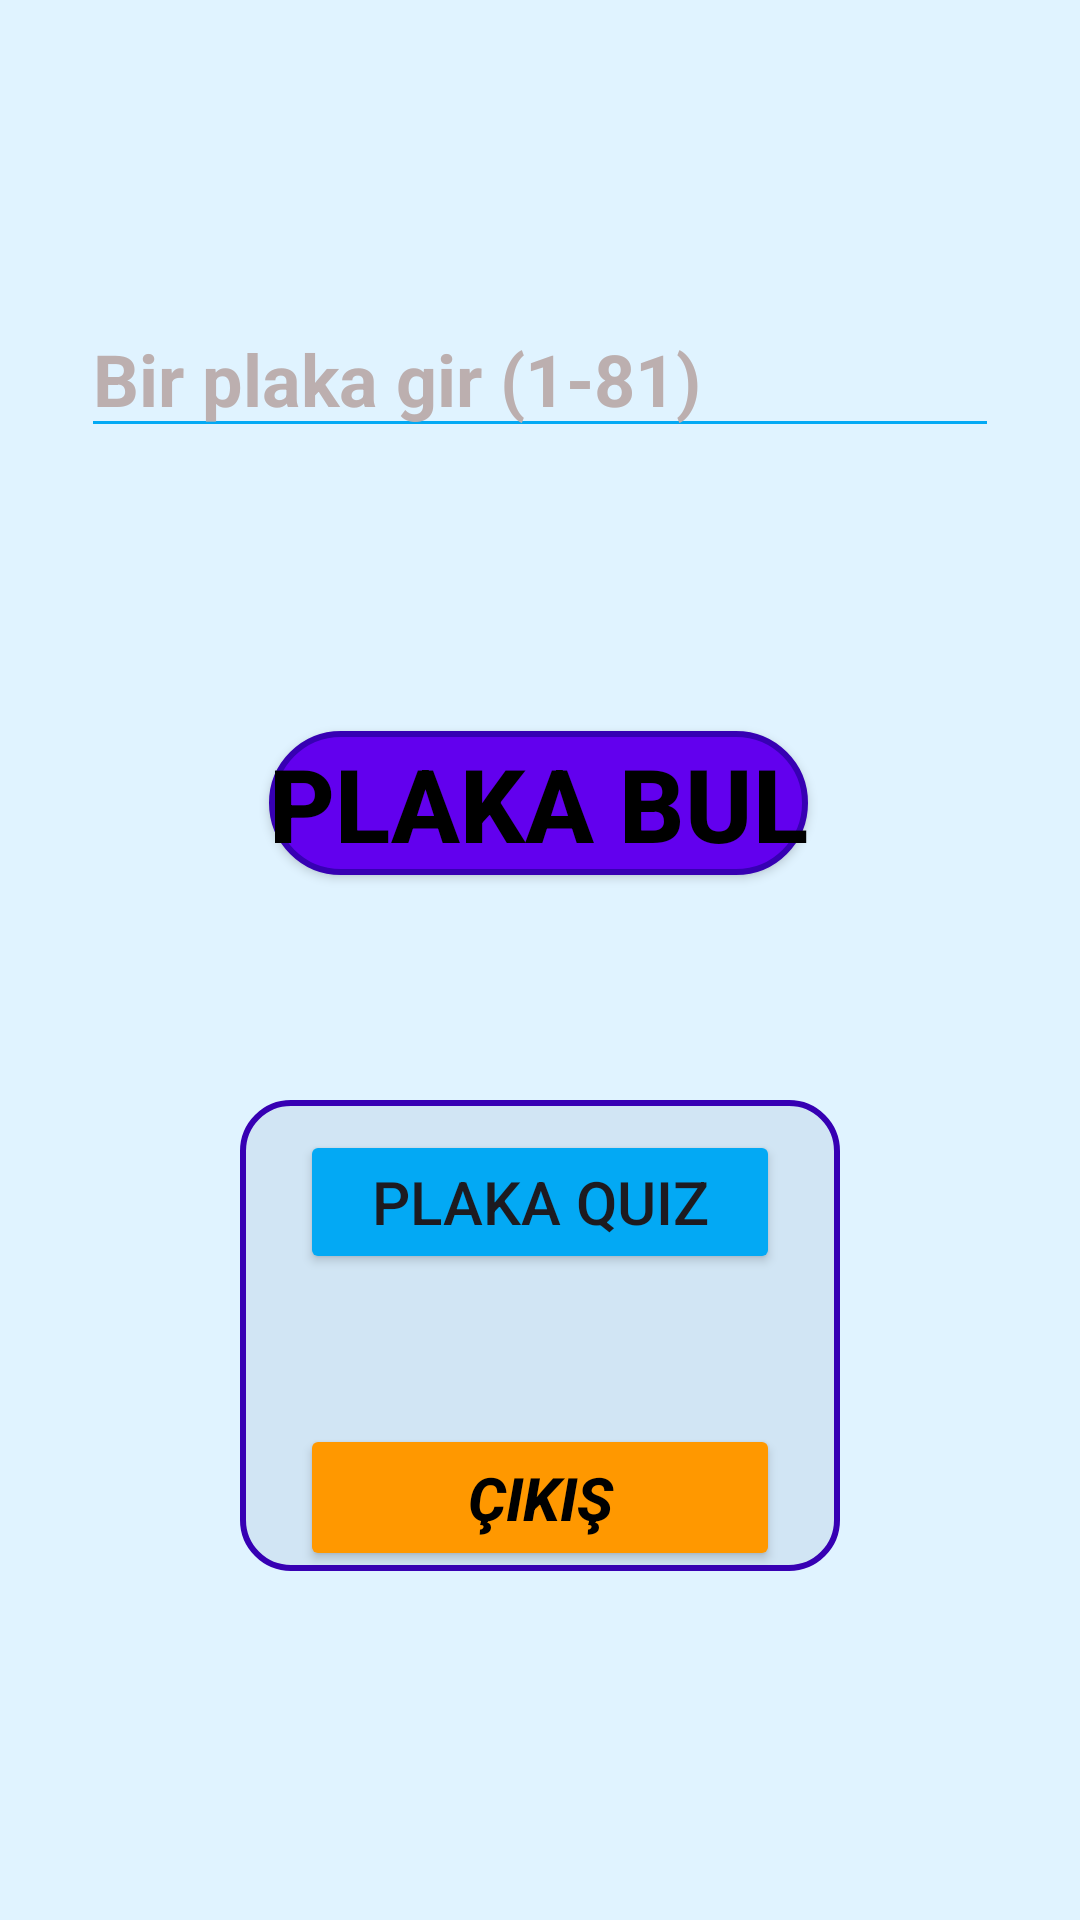

Android layout source for this screen:
<!-- AndroidManifest.xml: application theme Theme.Plaka -->
<!-- res/layout/activity_main.xml -->
<?xml version="1.0" encoding="utf-8"?>
<androidx.constraintlayout.widget.ConstraintLayout xmlns:android="http://schemas.android.com/apk/res/android"
    xmlns:app="http://schemas.android.com/apk/res-auto"
    xmlns:tools="http://schemas.android.com/tools"
    android:background="@color/material_dynamic_secondary95"
    android:id="@+id/main"
    android:layout_width="match_parent"
    android:layout_height="match_parent"
    tools:context=".MainActivity">

    <EditText
        android:id="@+id/editTextText"
        android:layout_width="306dp"
        android:layout_height="wrap_content"
        android:layout_marginTop="100dp"
        android:backgroundTint="#03A9F4"
        android:ems="10"
        android:focusable="auto"
        android:hint="Bir plaka gir (1-81)"
        android:inputType="number"
        android:selectAllOnFocus="false"
        android:textColor="#5C6BC0"
        android:textColorHint="#BCAFAF"
        android:textSize="24sp"
        android:textStyle="bold"
        app:layout_constraintEnd_toEndOf="parent"
        app:layout_constraintStart_toStartOf="parent"
        app:layout_constraintTop_toTopOf="parent" />

    <Button
        android:id="@+id/button"
        style="@style/TextAppearance.AppCompat.Widget.Button.Borderless.Colored"
        android:layout_width="wrap_content"
        android:layout_height="wrap_content"
        android:layout_marginTop="24dp"
        android:background="@drawable/round_button"
        android:text="Plaka Bul"
        android:textColor="#000000"
        android:textSize="34sp"
        android:textStyle="bold"
        app:cornerRadius="50dp"
        app:iconTint="#FF0000"
        app:layout_constraintEnd_toEndOf="parent"
        app:layout_constraintHorizontal_bias="0.497"
        app:layout_constraintStart_toStartOf="parent"
        app:layout_constraintTop_toBottomOf="@+id/textView" />

    <TextView
        android:id="@+id/textView"
        android:layout_width="wrap_content"
        android:layout_height="wrap_content"
        android:background="@drawable/textbg"
        android:layout_marginTop="25dp"
        android:textColor="#5C6BC0"
        android:textSize="34sp"
        app:layout_constraintEnd_toEndOf="parent"
        app:layout_constraintStart_toStartOf="parent"
        app:layout_constraintTop_toBottomOf="@+id/editTextText" />

    <LinearLayout
        android:layout_width="200dp"
        android:layout_height="wrap_content"
        android:layout_marginTop="75dp"
        android:background="@drawable/kutu"
        android:orientation="vertical"
        app:layout_constraintEnd_toEndOf="parent"
        app:layout_constraintHorizontal_bias="0.5"
        app:layout_constraintStart_toStartOf="parent"
        app:layout_constraintTop_toBottomOf="@+id/button">

        <Button
            android:id="@+id/button2"
            android:layout_width="match_parent"
            android:layout_height="wrap_content"
            android:layout_marginTop="10dp"
            android:backgroundTint="#03A9F4"
            android:onClick="nextPage"
            android:text="Plaka Quiz"
            android:textSize="20sp" />

        <Button
            android:id="@+id/btnQuit"
            android:layout_width="match_parent"
            android:layout_height="49dp"
            android:layout_marginTop="50dp"
            android:backgroundTint="#FF9800"
            android:onClick="quit"
            android:text="Çıkış"
            android:textAlignment="center"
            android:textColor="#000000"
            android:textSize="20sp"
            android:textStyle="bold|italic"
            app:iconPadding="0dp"
            app:iconSize="30dp"
            app:iconTint="#BC4F4F"
            app:iconTintMode="screen" />
    </LinearLayout>

</androidx.constraintlayout.widget.ConstraintLayout>
<!-- resources referenced by this layout -->
<resources>
  <!-- drawable kutu (drawable) -->
  <?xml version="1.0" encoding="utf-8"?>
  <shape xmlns:android="http://schemas.android.com/apk/res/android">
      
      <solid android:color="@color/material_dynamic_secondary90"/>
  
      
      <corners android:radius="16dp"/>
      <padding android:left="20dp"
          android:right="20dp"
          />
      
      <stroke
          android:width="2dp"
          android:color="#3700B3"/>
  </shape>
  <!-- drawable round_button (drawable) -->
  <?xml version="1.0" encoding="utf-8"?>
  <shape xmlns:android="http://schemas.android.com/apk/res/android">
      
      <solid android:color="#6200EE"/>
  
      
      <corners android:radius="60dp"/>
  
      
      <stroke
          android:width="2dp"
          android:color="#3700B3"/>
  </shape>
  <!-- drawable textbg (drawable) -->
  <?xml version="1.0" encoding="utf-8"?>
  <shape xmlns:android="http://schemas.android.com/apk/res/android">
     <solid android:color="#232323" />
  
     
     <corners android:radius="10dp" />
  <gradient android:startColor="#9bc1e8" android:endColor="#727a82" android:angle="@integer/material_motion_duration_short_1"/>
     
     <stroke
         android:width="1dp"
         android:color="#202020"/>
  
  </shape>
  <style name="Theme.Plaka" parent="Base.Theme.Plaka" />
  <style name="Base.Theme.Plaka" parent="Theme.Material3.DayNight.NoActionBar">
          
          
      </style>
</resources>
